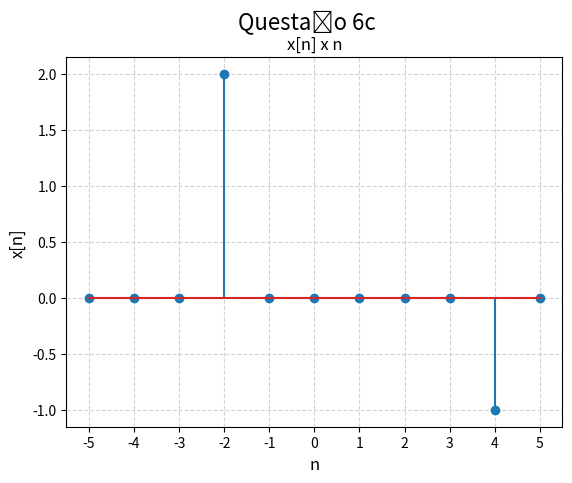

This chart was generated by the following Python code:

import numpy as np
import matplotlib.pyplot as plt

def calculate_points(min: float, max: float):
    return (50 * (int(max) - int(min)))

def impulso(a: int, min: int, max: int, funcao = lambda: 1) -> np.array:
    return np.array([1 if n == a else 0 for n in np.arange(min, max + 1, 1)]) * funcao()

MIN = -5
MAX = 5

def f1():
    return 2

x = np.arange(MIN, MAX + 1, 1)
y = impulso(-2, MIN, MAX, f1) - impulso(4, MIN, MAX)

plt.stem(x, y)
plt.xlabel("n", fontsize=12)
plt.ylabel("x[n]", fontsize=12)
plt.title("x[n] x n", fontsize=12)
plt.grid(axis='both', color='lightgray', linestyle='--')
plt.xticks(np.arange(MIN, MAX + 1, 1))
plt.suptitle("Questão 6c", fontsize=16)
plt.show()